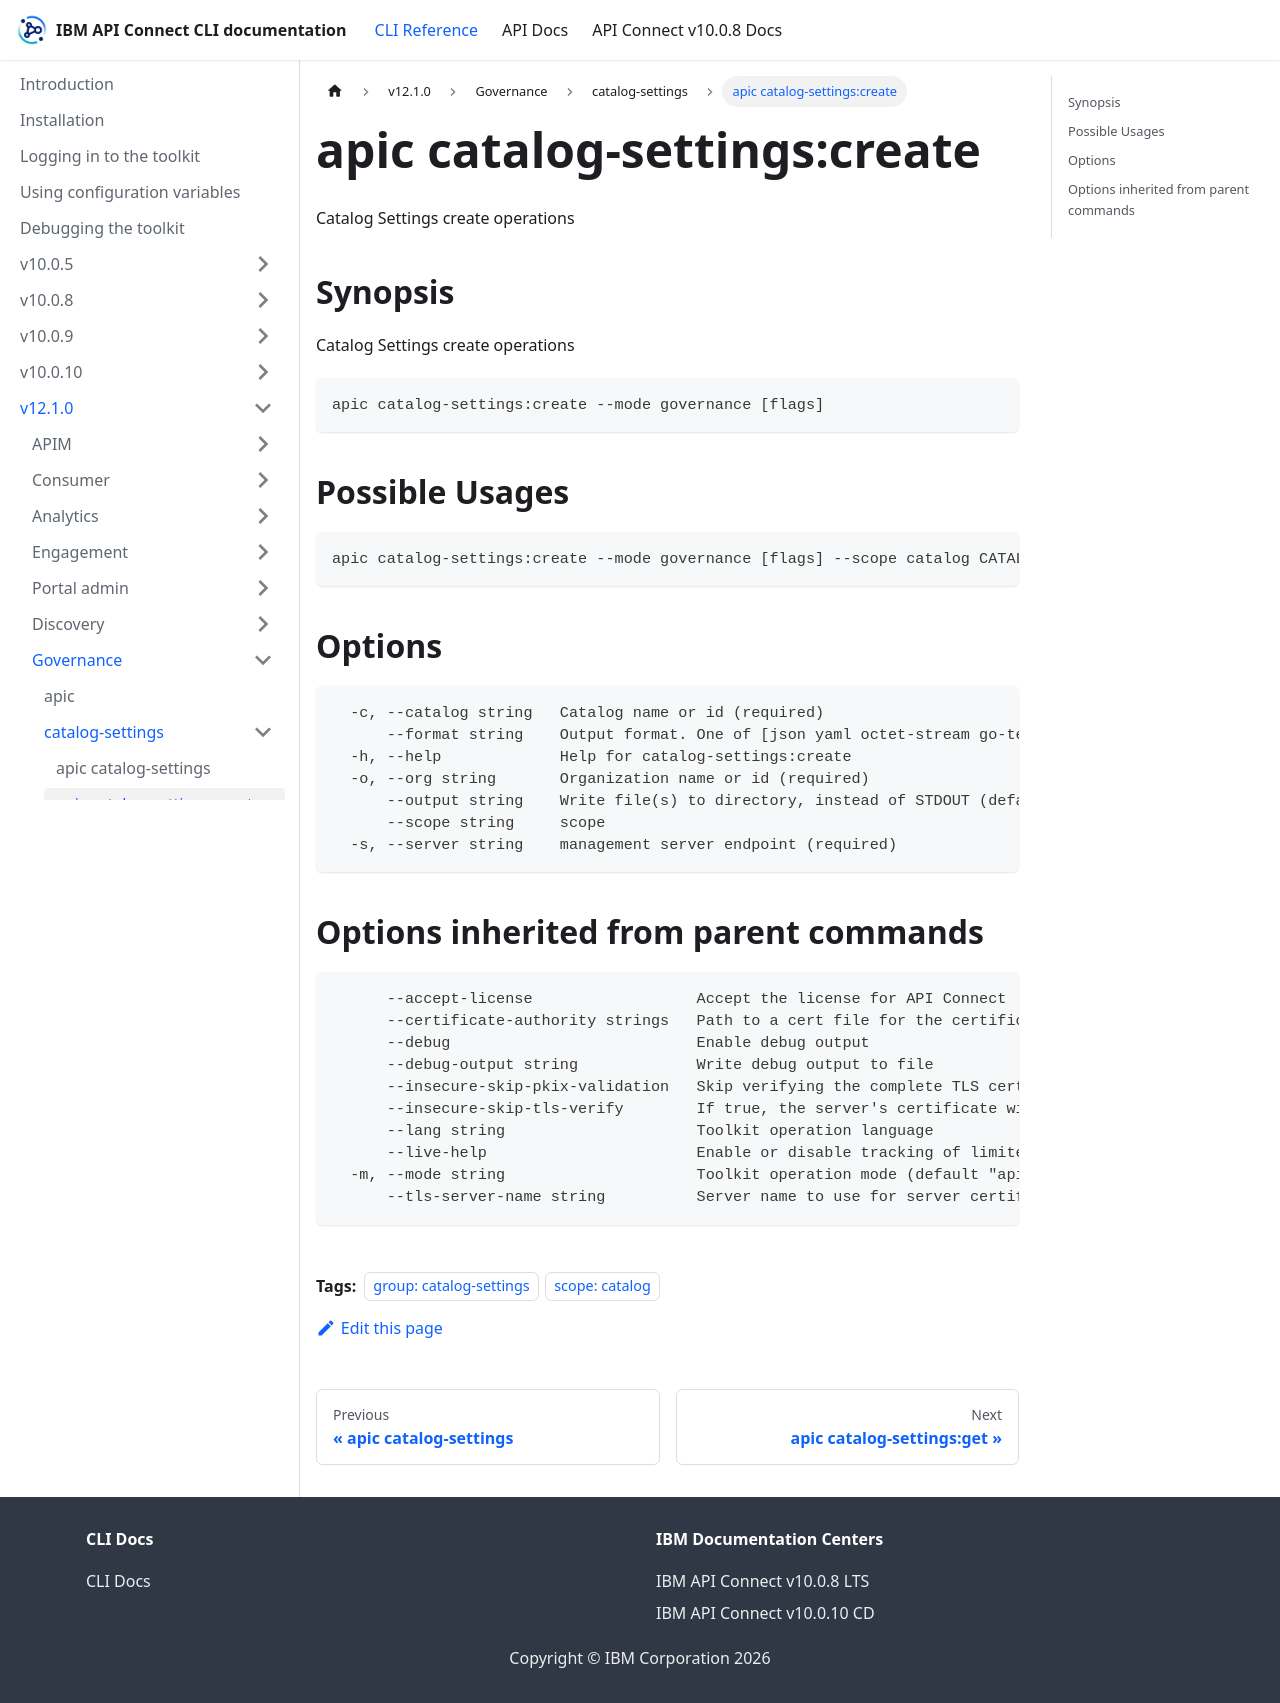

repository: ibm-apiconnect/clidocs · page: docs/v1210/governance/catalog-settings/apic_catalog-settings_create.html · generator: docusaurus

---
tags:
- "group: catalog-settings"
- "scope: catalog"
---
# apic catalog-settings:create

Catalog Settings create operations

## Synopsis

Catalog Settings create operations

```
apic catalog-settings:create --mode governance [flags]
```

## Possible Usages

```
apic catalog-settings:create --mode governance [flags] --scope catalog CATALOG_SETTING_REQUEST_FILE
```

## Options

```
  -c, --catalog string   Catalog name or id (required)
      --format string    Output format. One of [json yaml octet-stream go-template=... go-template-file=...], defaults to yaml.
  -h, --help             Help for catalog-settings:create
  -o, --org string       Organization name or id (required)
      --output string    Write file(s) to directory, instead of STDOUT (default "-")
      --scope string     scope
  -s, --server string    management server endpoint (required)
```

## Options inherited from parent commands

```
      --accept-license                  Accept the license for API Connect
      --certificate-authority strings   Path to a cert file for the certificate authority
      --debug                           Enable debug output
      --debug-output string             Write debug output to file
      --insecure-skip-pkix-validation   Skip verifying the complete TLS certificate chain (insecure)
      --insecure-skip-tls-verify        If true, the server's certificate will not be checked for validity. This will make your HTTPS connections insecure
      --lang string                     Toolkit operation language
      --live-help                       Enable or disable tracking of limited usage information
  -m, --mode string                     Toolkit operation mode (default "apim")
      --tls-server-name string          Server name to use for server certificate validation. If it is not provided, the hostname used to contact the server is used
```
